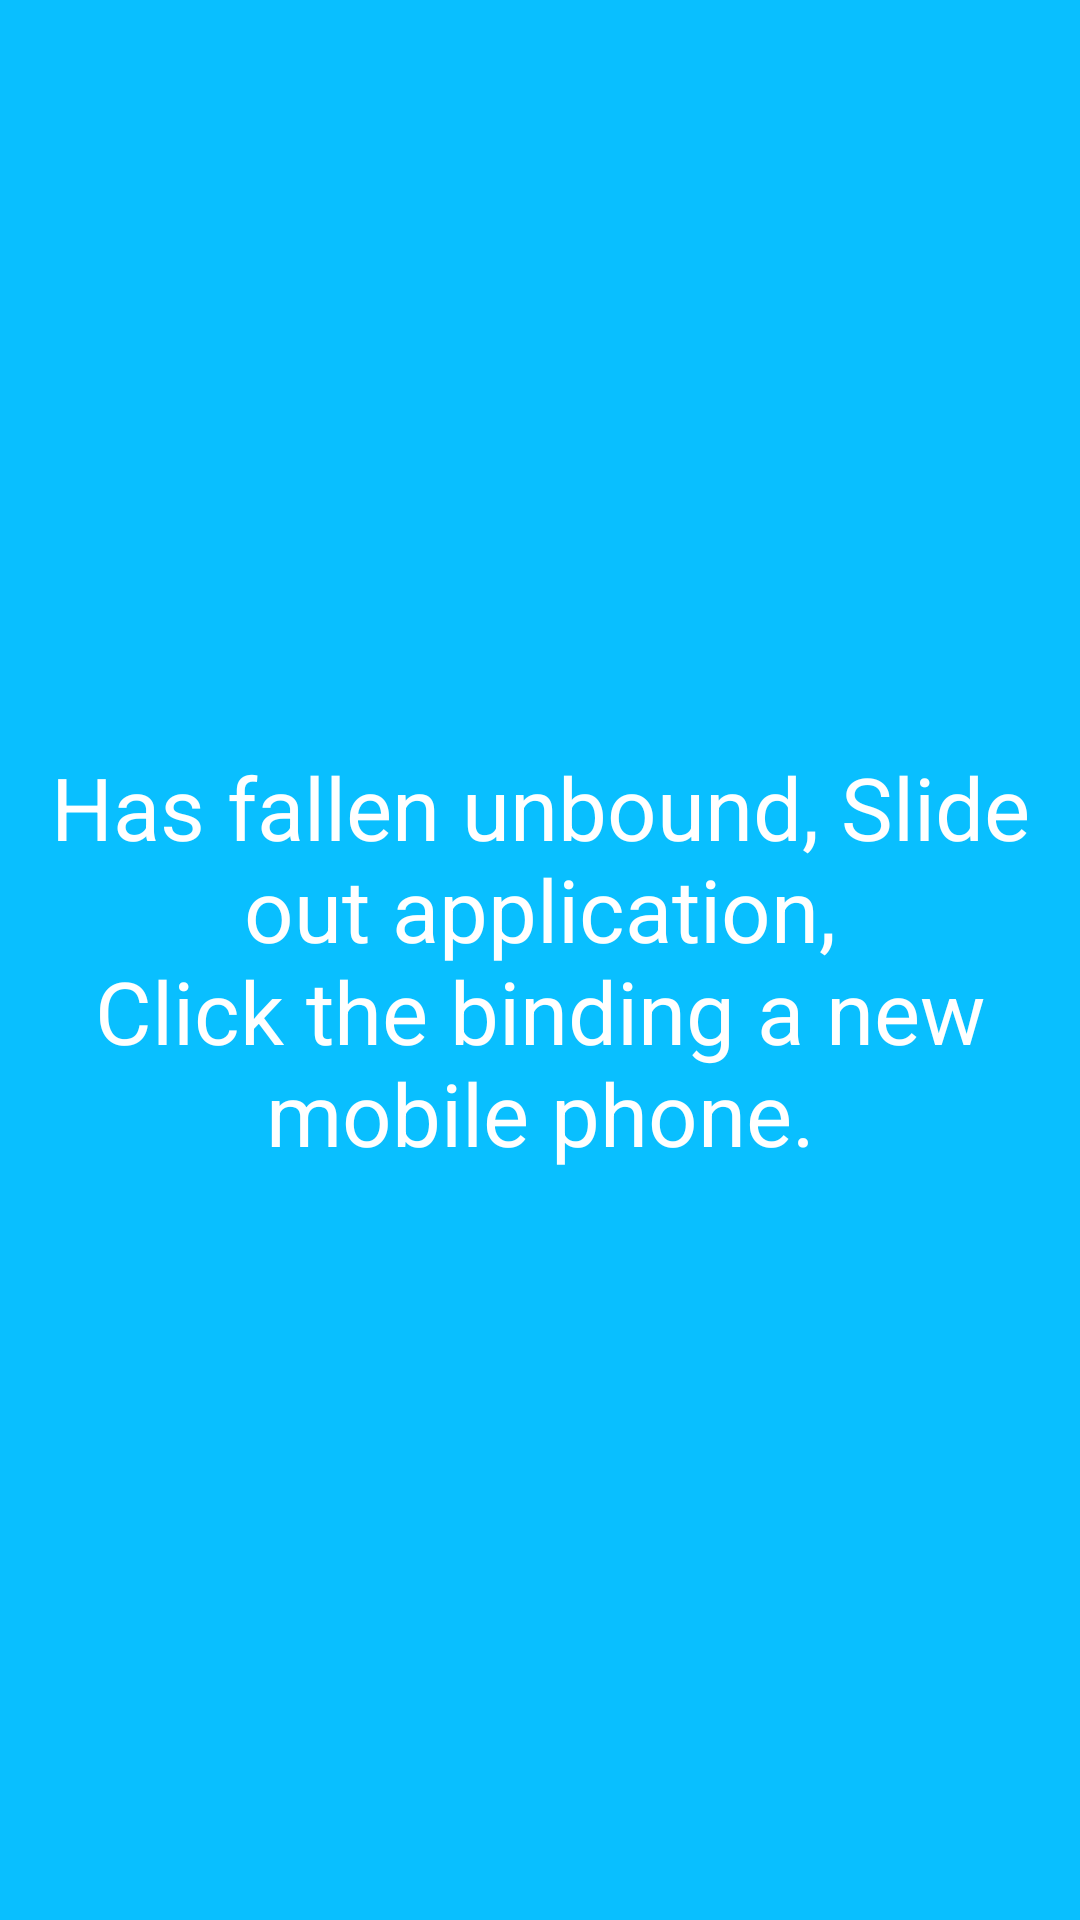

Reconstruct the res/layout file that produces this screen, plus the resources it refers to.
<!-- AndroidManifest.xml: application theme android:Theme.NoTitleBar.Fullscreen -->
<!-- res/layout/activity_disbind.xml -->
<LinearLayout xmlns:android="http://schemas.android.com/apk/res/android"
    android:layout_width="match_parent"
    android:layout_height="match_parent"
    android:orientation="vertical" >
 <LinearLayout
        android:id="@+id/Layout_disbind"
        android:layout_width="match_parent"
        android:layout_height="match_parent"
        android:background="#ff09bfff"
        android:orientation="vertical" 
        android:visibility="visible">
        <TextView
            android:layout_width="match_parent"
            android:layout_height="match_parent"
            android:layout_weight="3"
            android:gravity="center"
            android:text="@string/disbind"
            android:textColor="#ffffff"
            android:textSize="29sp" />
        </LinearLayout>
        </LinearLayout>
<!-- resources referenced by this layout -->
<resources>
  <string name="disbind">Has fallen unbound, Slide out application,\nClick the binding a new mobile phone.</string>
</resources>
